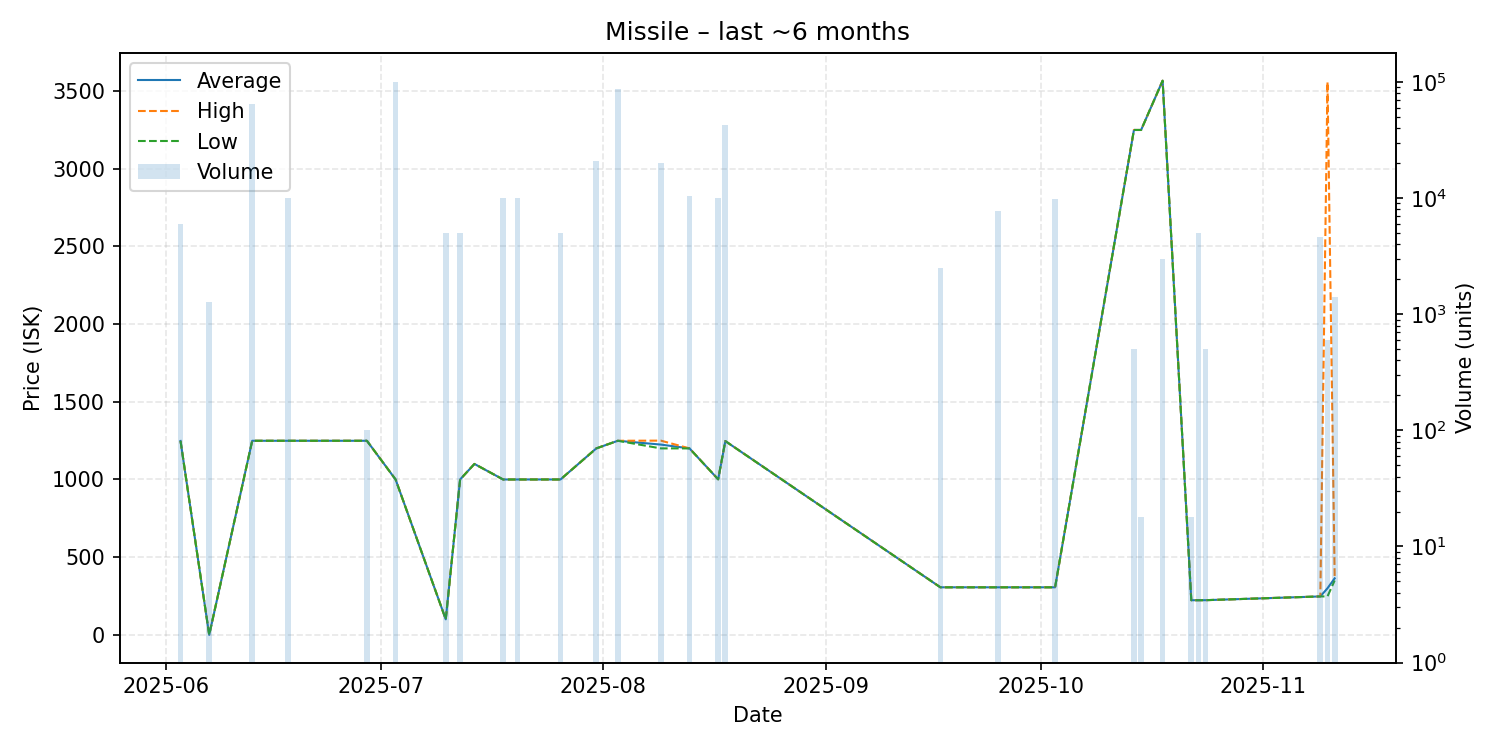

The data file committed next to this chart (first rows):
date, average, highest, lowest, order_count, volume
2025-06-03, 1248, 1248, 1248, 3, 6000
2025-06-07, 0.03, 0.03, 0.03, 2, 1283
2025-06-13, 1249, 1249, 1249, 3, 65000
2025-06-18, 1249, 1249, 1249, 1, 10000
2025-06-29, 1249, 1249, 1249, 1, 100
2025-07-03, 1000, 1000, 1000, 1, 100000
2025-07-10, 100.0, 100.0, 100.0, 1, 5000
2025-07-12, 1000, 1000, 1000, 1, 5000
2025-07-14, 1100, 1100, 1100, 1, 1
2025-07-18, 1000, 1000, 1000, 2, 9999
2025-07-20, 1000, 1000, 1000, 2, 10000
2025-07-26, 1000, 1000, 1000, 1, 5000
2025-07-31, 1200, 1200, 1200, 4, 21094
2025-08-03, 1249, 1249, 1249, 3, 87056
2025-08-09, 1224, 1250, 1200, 3, 20000
2025-08-13, 1200, 1200, 1200, 2, 10400
2025-08-17, 1001, 1001, 1001, 1, 10000
2025-08-18, 1247, 1247, 1247, 3, 43000
2025-09-17, 306.1, 306.1, 306.1, 1, 2500
2025-09-25, 306.1, 306.1, 306.1, 1, 7700
2025-10-03, 306.1, 306.1, 306.1, 1, 9800
2025-10-14, 3249, 3249, 3249, 1, 500
2025-10-15, 3249, 3249, 3249, 1, 18
2025-10-18, 3566, 3566, 3566, 2, 3000
2025-10-22, 223.0, 223.0, 223.0, 1, 18
2025-10-23, 223.1, 223.1, 223.1, 1, 5000
2025-10-24, 223.3, 223.3, 223.3, 1, 500
2025-11-09, 247.4, 247.4, 247.4, 1, 4623
2025-11-10, 300.0, 3558, 247.4, 4, 604
2025-11-11, 363.8, 377.5, 350.0, 2, 1400
